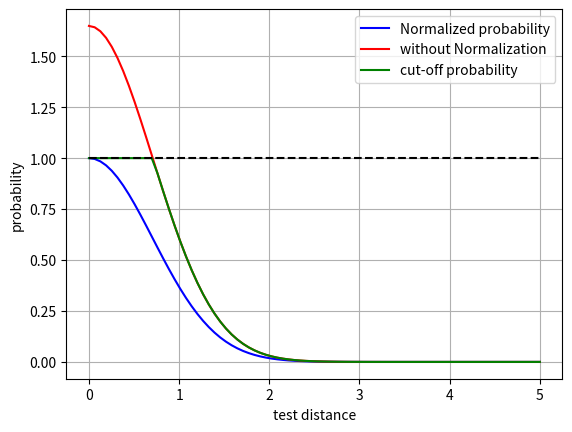

The matplotlib source for this figure:

from numpy import *
import matplotlib.pyplot as plt

def UG(r):
    return r**2.0

def Boltzmann_map(r):
    return exp(-UG(r))

def Boltzmann_factor(r, Eb):
    return exp(-(UG(r) - Eb))

def Boltzmann_factor_cut(r, Eb):
    BF = Boltzmann_factor(r, Eb)
    for i,p in enumerate(BF):
        if p > 1.0:
            BF[i] = 1.0
    return BF
    

r = linspace(0, 5, 80)
Eb = 0.5
BM = Boltzmann_map(r)
BF = Boltzmann_factor(r, Eb)
BFC = Boltzmann_factor_cut(r, Eb)
ref_unity = asarray([[0, 1.0],
                     [5, 1.0]])
plt.clf()
plt.ion()
plt.plot(r, BM, 'b-', label = 'Normalized probability')
plt.plot(r, BF, 'r-', label = 'without Normalization')
plt.plot(r, BFC, 'g-', label = 'cut-off probability')
plt.plot(ref_unity[:,0], ref_unity[:,1], 'k--')
plt.grid()

plt.xlabel('test distance')
plt.ylabel('probability')
plt.legend(loc = 'upper right')
plt.show()
